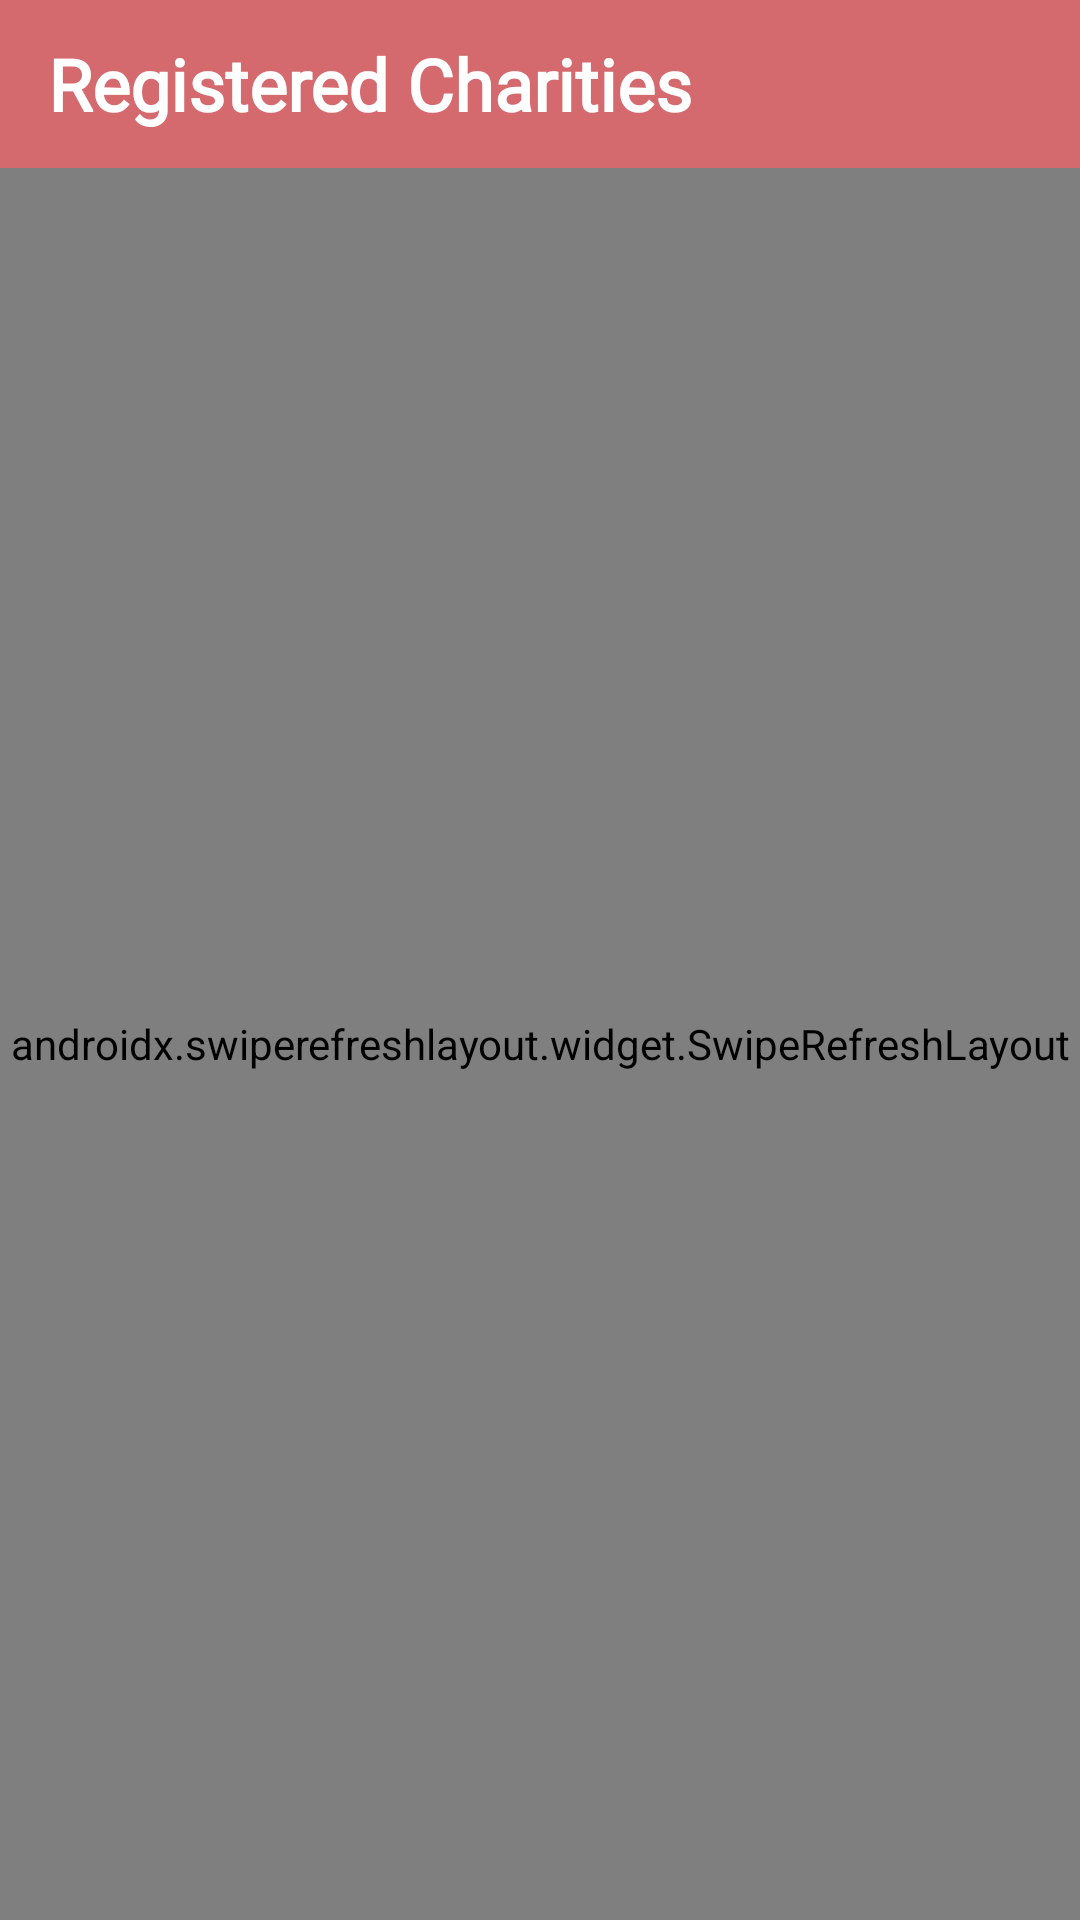

Here is an Android app screen rendered from its layout file. Give the layout XML and the strings, colors and styles it references.
<!-- AndroidManifest.xml: application theme AppTheme -->
<!-- res/layout/activity_charities_list.xml -->
<?xml version="1.0" encoding="utf-8"?>
<androidx.constraintlayout.widget.ConstraintLayout xmlns:android="http://schemas.android.com/apk/res/android"    xmlns:app="http://schemas.android.com/apk/res-auto"    xmlns:tools="http://schemas.android.com/tools"    android:layout_width="match_parent"    android:layout_height="match_parent"    tools:context=".ui.activities.CharitiesList">    <androidx.appcompat.widget.Toolbar        android:id="@+id/toolbar"        android:layout_width="0dp"        android:layout_height="wrap_content"        android:gravity="center"        android:background="@color/colorAccent"        android:minHeight="?attr/actionBarSize"        android:theme="?attr/actionBarTheme"        app:layout_constraintEnd_toEndOf="parent"        app:layout_constraintStart_toStartOf="parent"        app:layout_constraintTop_toTopOf="parent"        app:theme="@style/ToolbarTheme">        <TextView            android:layout_width="match_parent"            android:layout_height="wrap_content"            android:fontFamily="@font/bold"            android:gravity="left"            android:text="Registered Charities"            android:textColor="@color/textColorPrimary"            android:textSize="24sp"            android:textStyle="bold" />    </androidx.appcompat.widget.Toolbar>    <androidx.swiperefreshlayout.widget.SwipeRefreshLayout        android:id="@+id/fdgdrg"        android:layout_width="0dp"        android:layout_height="0dp"        app:layout_constraintBottom_toBottomOf="parent"        app:layout_constraintEnd_toEndOf="parent"        app:layout_constraintStart_toStartOf="parent"        app:layout_constraintTop_toBottomOf="@+id/toolbar">        <androidx.recyclerview.widget.RecyclerView            android:id="@+id/recyclerView"            android:layout_width="0dp"            android:layout_height="0dp" />    </androidx.swiperefreshlayout.widget.SwipeRefreshLayout></androidx.constraintlayout.widget.ConstraintLayout>
<!-- resources referenced by this layout -->
<resources>
  <color name="colorAccent">#D4696E</color>
  <color name="textColorPrimary">#ffffff</color>
  <style name="ToolbarTheme" parent="@style/ThemeOverlay.AppCompat.ActionBar">
          
          <item name="colorControlNormal">@color/textColorPrimary</item>
      </style>
  <style name="AppTheme" parent="Theme.MaterialComponents.Light.NoActionBar">
          
          <item name="colorPrimary">@color/colorPrimaryDark</item>
          <item name="colorPrimaryDark">@color/colorPrimaryDark</item>
          <item name="colorAccent">@color/colorAccent</item>
          <item name="windowActionBar">false</item>
          <item name="windowNoTitle">true</item>
      </style>
  <color name="colorPrimaryDark">#AE5A5E</color>
</resources>
